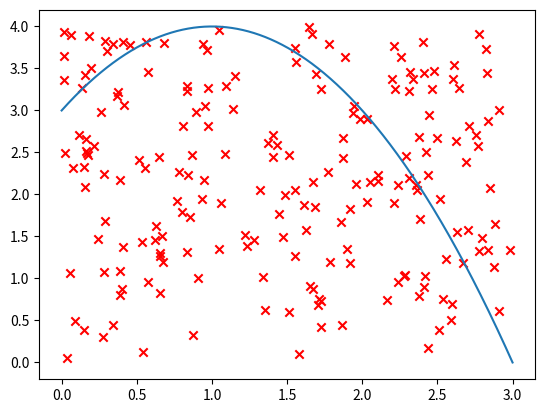

Write the Python code that produced this figure.
import numpy as np
import matplotlib.pyplot as plt
import scipy.integrate
import time

def fun(x):
    return -1 * x ** 2 + 2 * x + 3 

def integra_mc(fun, a, b, num_puntos=10000):
    X = np.random.rand(num_puntos) * (b - a) + a
    M = max(fun(X))
    Y = np.random.rand(num_puntos) * M
    

    line = np.linspace(a, b, num_puntos)
    plt.scatter(X[:200], Y[:200], c = 'red', marker = 'x')
    plt.plot(line, fun(line))
    sum_nonVect(X, Y)
    N_debajo = sum_Vectorized(X, Y)

    plt.show()
    return (N_debajo / num_puntos) * (b - a) * M

def sum_nonVect(X, Y):
    tic = time.process_time()
    N_debajo = 0
    points = fun(X)
    for i in range(len(Y)):
        if(Y[i] < points[i]):
            N_debajo += 1
    toc = time.process_time()
    print("Non-vectorized sum: " + str(N_debajo) + "\n ----- Computation time = " + str(1000*(toc - tic)) + "ms")

#difference with 1000000, with less it's 0ms
def sum_Vectorized(X, Y):
    tic = time.process_time()
    N_debajo = np.sum(Y < fun(X))
    toc = time.process_time()
    print("Vectorized sum: " + str(N_debajo) + "\n ----- Computation time = " + str(1000*(toc - tic)) + "ms")
    return N_debajo



our_res = integra_mc(fun, 0, 3)
true_res = scipy.integrate.quad(fun, 0, 3)

print("Result obtained by us: " + str(our_res))
print("Result obtained by the scipy.integrate.quad: " + str(true_res[0]))

